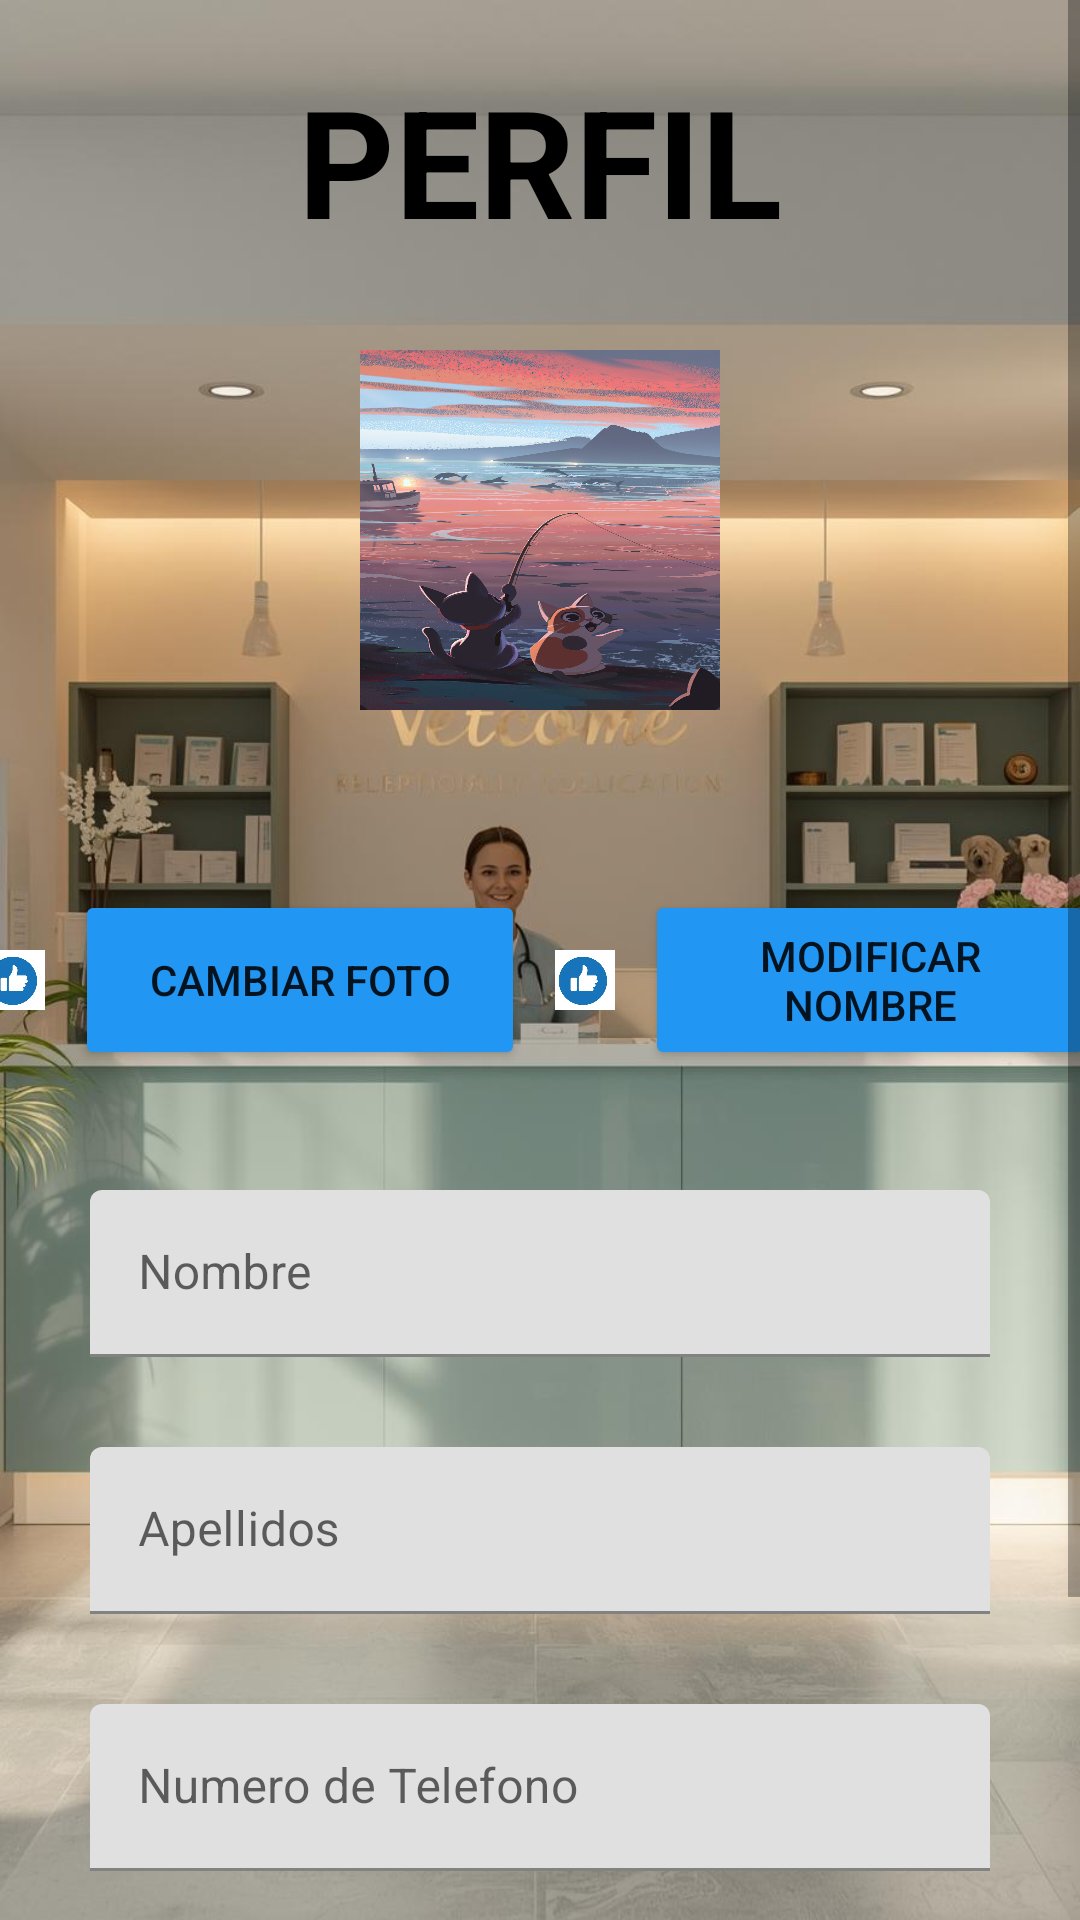

This screen was rendered from an Android layout file. Write that file and the resources it references.
<!-- AndroidManifest.xml: application theme Theme.AlertaHuellita -->
<!-- res/layout/activity_menu_perfil.xml -->
<?xml version="1.0" encoding="utf-8"?>
<androidx.appcompat.widget.LinearLayoutCompat xmlns:android="http://schemas.android.com/apk/res/android"
    xmlns:app="http://schemas.android.com/apk/res-auto"
    xmlns:tools="http://schemas.android.com/tools"
    android:layout_width="match_parent"
    android:layout_height="match_parent"
    android:orientation="vertical"
    tools:context=".MENU.PerfilActivity"
    android:background="@drawable/fondo_5">

    <ScrollView
        android:layout_width="match_parent"
        android:layout_height="wrap_content">
        <LinearLayout
            android:layout_width="match_parent"
            android:layout_height="wrap_content"
            android:orientation="vertical">
            <TextView
                android:layout_width="match_parent"
                android:layout_height="wrap_content"
                android:layout_marginTop="20dp"
                android:layout_marginBottom="30dp"
                android:gravity="center"
                android:text="PERFIL"
                android:textColor="@color/black"
                android:textSize="50dp"
                android:textStyle="bold" />

            <ImageButton
                android:id="@+id/imagen_perfil"
                android:layout_width="120dp"
                android:layout_height="120dp"
                android:layout_gravity="center"
                android:layout_marginBottom="60dp"
                android:background="@drawable/fondo_2" />

            
            <LinearLayout
                android:layout_width="match_parent"
                android:layout_height="wrap_content"
                android:orientation="horizontal"
                android:layout_marginBottom="10dp"
                android:gravity="center">
                <ImageView
                    android:layout_width="20dp"
                    android:layout_height="60dp"
                    android:src="@drawable/icon_like"
                    android:layout_marginEnd="10dp">
                </ImageView>
                <Button
                    android:id="@+id/Cambiar_foto_perfil"
                    android:layout_width="150dp"
                    android:layout_height="60dp"
                    android:backgroundTint="@color/blue_500"
                    android:text="Cambiar foto">
                </Button>
                <View
                    android:layout_width="10dp"
                    android:layout_height="wrap_content">
                </View>
                <ImageView
                    android:layout_width="20dp"
                    android:layout_height="60dp"
                    android:src="@drawable/icon_like"
                    android:layout_marginEnd="10dp">
                </ImageView>
                <Button
                    android:id="@+id/Modificar_nombre_perfil"
                    android:layout_width="150dp"
                    android:layout_height="60dp"
                    android:backgroundTint="@color/blue_500"
                    android:text="Modificar Nombre">
                </Button>

            </LinearLayout>

            
            <LinearLayout
                android:layout_width="match_parent"
                android:layout_height="wrap_content"
                android:orientation="vertical"
                android:padding="30dp">
                
                <com.google.android.material.textfield.TextInputLayout
                    android:layout_width="match_parent"
                    android:layout_height="wrap_content"
                    android:layout_marginBottom="30dp">

                    <com.google.android.material.textfield.TextInputEditText
                        android:id="@+id/Nombre_perfil"
                        android:layout_width="match_parent"
                        android:layout_height="wrap_content"
                        android:hint="Nombre"
                        android:inputType="text">
                    </com.google.android.material.textfield.TextInputEditText>
                </com.google.android.material.textfield.TextInputLayout>

                
                <com.google.android.material.textfield.TextInputLayout
                    android:layout_width="match_parent"
                    android:layout_height="wrap_content"
                    android:layout_marginBottom="30dp">
                    <com.google.android.material.textfield.TextInputEditText
                        android:id="@+id/Apellido_perfil"
                        android:layout_width="match_parent"
                        android:layout_height="wrap_content"
                        android:hint="Apellidos"
                        android:inputType="text">
                    </com.google.android.material.textfield.TextInputEditText>
                </com.google.android.material.textfield.TextInputLayout>

                
                <com.google.android.material.textfield.TextInputLayout
                    android:layout_width="match_parent"
                    android:layout_height="wrap_content"
                    android:layout_marginBottom="30dp">
                    <com.google.android.material.textfield.TextInputEditText
                        android:id="@+id/Celular_perfil"
                        android:layout_width="match_parent"
                        android:layout_height="wrap_content"
                        android:hint="Numero de Telefono"
                        android:inputType="number">

                    </com.google.android.material.textfield.TextInputEditText>

                </com.google.android.material.textfield.TextInputLayout>

                
                <com.google.android.material.textfield.TextInputLayout
                    android:layout_width="match_parent"
                    android:layout_height="wrap_content"
                    android:layout_marginBottom="30dp">
                    <com.google.android.material.textfield.TextInputEditText
                        android:id="@+id/Correo_perfil"
                        android:layout_width="match_parent"
                        android:layout_height="wrap_content"
                        android:hint="Correo Electronico">

                    </com.google.android.material.textfield.TextInputEditText>

                </com.google.android.material.textfield.TextInputLayout>



            </LinearLayout>


        </LinearLayout>
    </ScrollView>

</androidx.appcompat.widget.LinearLayoutCompat>
<!-- resources referenced by this layout -->
<resources>
  <color name="black">#FF000000</color>
  <color name="blue_500">#2196F3</color>
  <!-- drawable fondo_2: jpg bitmap (drawable, 345291 bytes) -->
  <!-- drawable fondo_5: jpg bitmap (drawable, 88030 bytes) -->
  <!-- drawable icon_like: png bitmap (drawable, 76432 bytes) -->
  <style name="Theme.AlertaHuellita" parent="Theme.MaterialComponents.DayNight.NoActionBar">
          
          <item name="colorPrimary">@color/purple_500</item>
          <item name="colorPrimaryVariant">@color/purple_700</item>
          <item name="colorOnPrimary">@color/white</item>
          
          <item name="colorSecondary">@color/teal_200</item>
          <item name="colorSecondaryVariant">@color/teal_700</item>
          <item name="colorOnSecondary">@color/black</item>
          
          <item name="android:statusBarColor">?attr/colorPrimaryVariant</item>
          
      </style>
  <color name="purple_500">#FF6200EE</color>
  <color name="purple_700">#FF3700B3</color>
  <color name="white">#FFFFFFFF</color>
  <color name="teal_200">#FF03DAC5</color>
  <color name="teal_700">#FF018786</color>
</resources>
